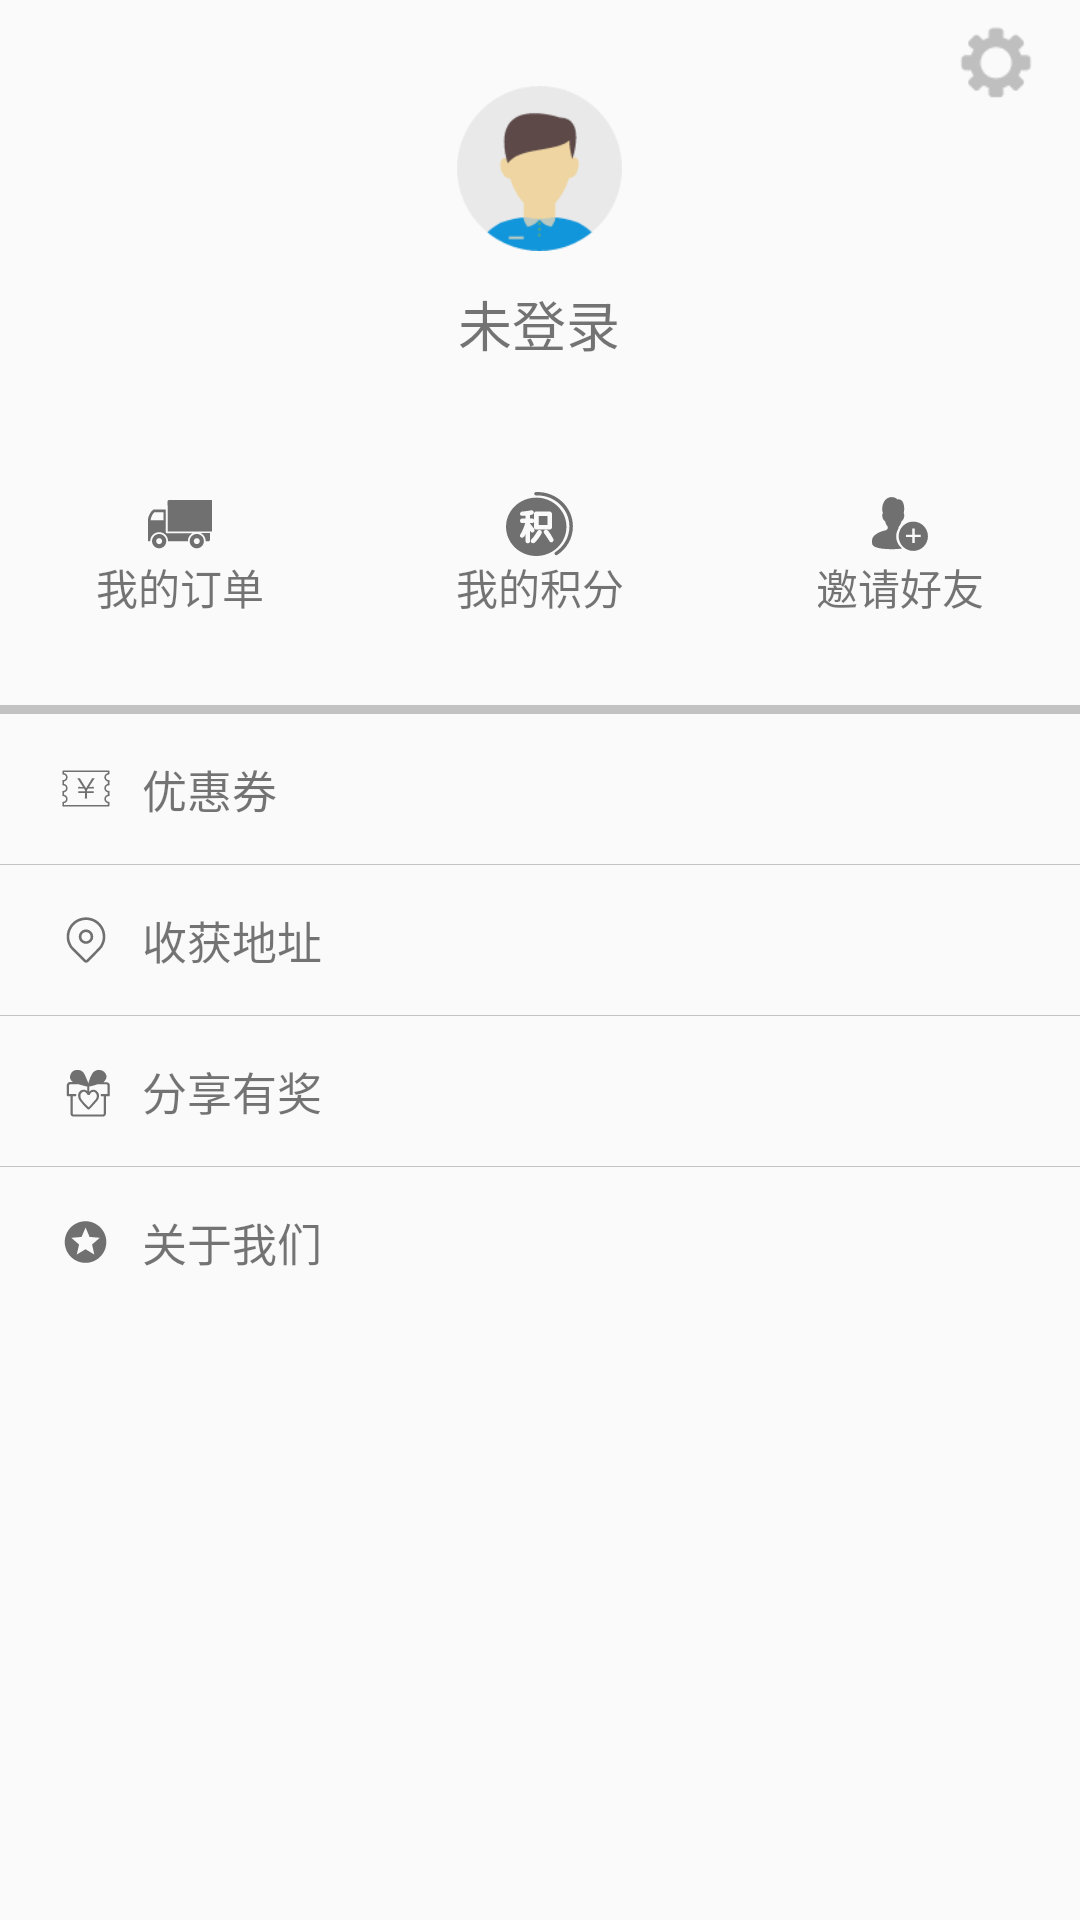

This screen was rendered from an Android layout file. Write that file and the resources it references.
<!-- AndroidManifest.xml: application theme AppTheme -->
<!-- res/layout/fragment_min.xml -->
<?xml version="1.0" encoding="utf-8"?>
<LinearLayout xmlns:android="http://schemas.android.com/apk/res/android"
    android:layout_width="match_parent"
    android:layout_height="match_parent"
    android:orientation="vertical">

    <RelativeLayout
        android:layout_width="match_parent"
        android:layout_height="150dp"
        android:background="@mipmap/icon_min_bg">

        <LinearLayout
            android:layout_width="wrap_content"
            android:layout_height="wrap_content"
            android:gravity="center"
            android:layout_centerInParent="true"
            android:orientation="vertical">

            <ImageView
                android:id="@+id/img_head"
                android:layout_width="55dp"
                android:layout_height="55dp"
                android:src="@mipmap/icon_head" />

            <TextView
                android:id="@+id/tv_userName"
                android:layout_width="wrap_content"
                android:layout_height="wrap_content"
                android:layout_gravity="center"
                android:textSize="18sp"
                android:layout_marginTop="11dp"
                android:text="未登录" />
        </LinearLayout>

        <ImageView
            android:id="@+id/img_setting"
            android:layout_width="26dp"
            android:layout_height="26dp"
            android:layout_alignParentRight="true"
            android:layout_marginRight="15dp"
            android:layout_marginTop="8dp"
            android:src="@mipmap/icon_setting" />
    </RelativeLayout>

    <LinearLayout
        android:layout_width="match_parent"
        android:layout_height="70dp"
        android:layout_gravity="center_vertical"
        android:gravity="center_vertical">

        <TextView
            android:layout_width="0dp"
            android:layout_height="wrap_content"
            android:layout_weight="1"
            android:drawableTop="@mipmap/icon_dr"
            android:gravity="center"
            android:text="我的订单" />

        <TextView
            android:layout_width="0dp"
            android:layout_height="wrap_content"
            android:layout_weight="1"
            android:drawableTop="@mipmap/icon_jf"
            android:gravity="center"
            android:text="我的积分" />

        <TextView
            android:layout_width="0dp"
            android:layout_height="wrap_content"
            android:layout_weight="1"
            android:drawableTop="@mipmap/icon_yq"
            android:gravity="center"
            android:text="邀请好友" />
    </LinearLayout>
    
    <View
        android:layout_marginTop="15dp"
        android:layout_width="match_parent"
        android:layout_height="3dp"
        android:background="@color/color_line"></View>

    <LinearLayout
        android:layout_width="match_parent"
        android:layout_height="50dp"
        android:layout_marginLeft="5dp"
        android:gravity="center_vertical"
        android:orientation="horizontal">

        <ImageView
            android:layout_width="wrap_content"
            android:layout_height="wrap_content"
            android:layout_marginLeft="15dp"
            android:src="@mipmap/icon_discount" />

        <TextView
            android:layout_width="wrap_content"
            android:layout_height="wrap_content"
            android:layout_marginLeft="10dp"
            android:text="优惠券"
            android:textSize="15dp" />

    </LinearLayout>

    <View
        android:layout_width="match_parent"
        android:layout_height="0.5px"
        android:background="@color/color_line"></View>

    <LinearLayout
        android:layout_width="match_parent"
        android:layout_height="50dp"
        android:layout_marginLeft="5dp"
        android:gravity="center_vertical"
        android:orientation="horizontal">

        <ImageView
            android:layout_width="wrap_content"
            android:layout_height="wrap_content"
            android:layout_marginLeft="15dp"
            android:src="@mipmap/icon_address" />

        <TextView
            android:layout_width="wrap_content"
            android:layout_height="wrap_content"
            android:layout_marginLeft="10dp"
            android:text="收获地址"
            android:textSize="15dp" />

    </LinearLayout>

    <View
        android:layout_width="match_parent"
        android:layout_height="0.5px"
        android:background="@color/color_line"></View>

    <LinearLayout
        android:layout_width="match_parent"
        android:layout_height="50dp"
        android:layout_marginLeft="5dp"
        android:gravity="center_vertical"
        android:orientation="horizontal">

        <ImageView
            android:layout_width="wrap_content"
            android:layout_height="wrap_content"
            android:layout_marginLeft="15dp"
            android:src="@mipmap/icon_prize" />

        <TextView
            android:layout_width="wrap_content"
            android:layout_height="wrap_content"
            android:layout_marginLeft="10dp"
            android:text="分享有奖"
            android:textSize="15dp" />

    </LinearLayout>

    <View
        android:layout_width="match_parent"
        android:layout_height="0.5px"
        android:background="@color/color_line"></View>

    <LinearLayout
        android:layout_width="match_parent"
        android:layout_height="50dp"
        android:layout_marginLeft="5dp"
        android:gravity="center_vertical"
        android:orientation="horizontal">

        <ImageView
            android:layout_width="wrap_content"
            android:layout_height="wrap_content"
            android:layout_marginLeft="15dp"
            android:src="@mipmap/icon_we" />

        <TextView
            android:layout_width="wrap_content"
            android:layout_height="wrap_content"
            android:layout_marginLeft="10dp"
            android:text="关于我们"
            android:textSize="15dp" />

    </LinearLayout>


</LinearLayout>
<!-- resources referenced by this layout -->
<resources>
  <color name="color_line">#C2C2C2</color>
  <!-- mipmap icon_address: png bitmap (mipmap-xxhdpi, 1115 bytes) -->
  <!-- mipmap icon_discount: png bitmap (mipmap-xxhdpi, 1177 bytes) -->
  <!-- mipmap icon_dr: png bitmap (mipmap-xxhdpi, 1085 bytes) -->
  <!-- mipmap icon_head: png bitmap (mipmap-xxhdpi, 4617 bytes) -->
  <!-- mipmap icon_jf: png bitmap (mipmap-xxhdpi, 2114 bytes) -->
  <!-- mipmap icon_prize: png bitmap (mipmap-xxhdpi, 1156 bytes) -->
  <!-- mipmap icon_setting: png bitmap (mipmap-xxhdpi, 970 bytes) -->
  <!-- mipmap icon_we: png bitmap (mipmap-xxhdpi, 1065 bytes) -->
  <!-- mipmap icon_yq: png bitmap (mipmap-xxhdpi, 1251 bytes) -->
  <style name="AppTheme" parent="Theme.AppCompat.Light.NoActionBar">
          
          <item name="colorPrimary">@color/colorPrimary</item>
          <item name="colorPrimaryDark">@color/colorPrimaryDark</item>
          <item name="colorAccent">@color/colorAccent</item>
      </style>
  <color name="colorPrimary">#3F51B5</color>
  <color name="colorPrimaryDark">#FC253E</color>
  <color name="colorAccent">#FF4081</color>
</resources>
